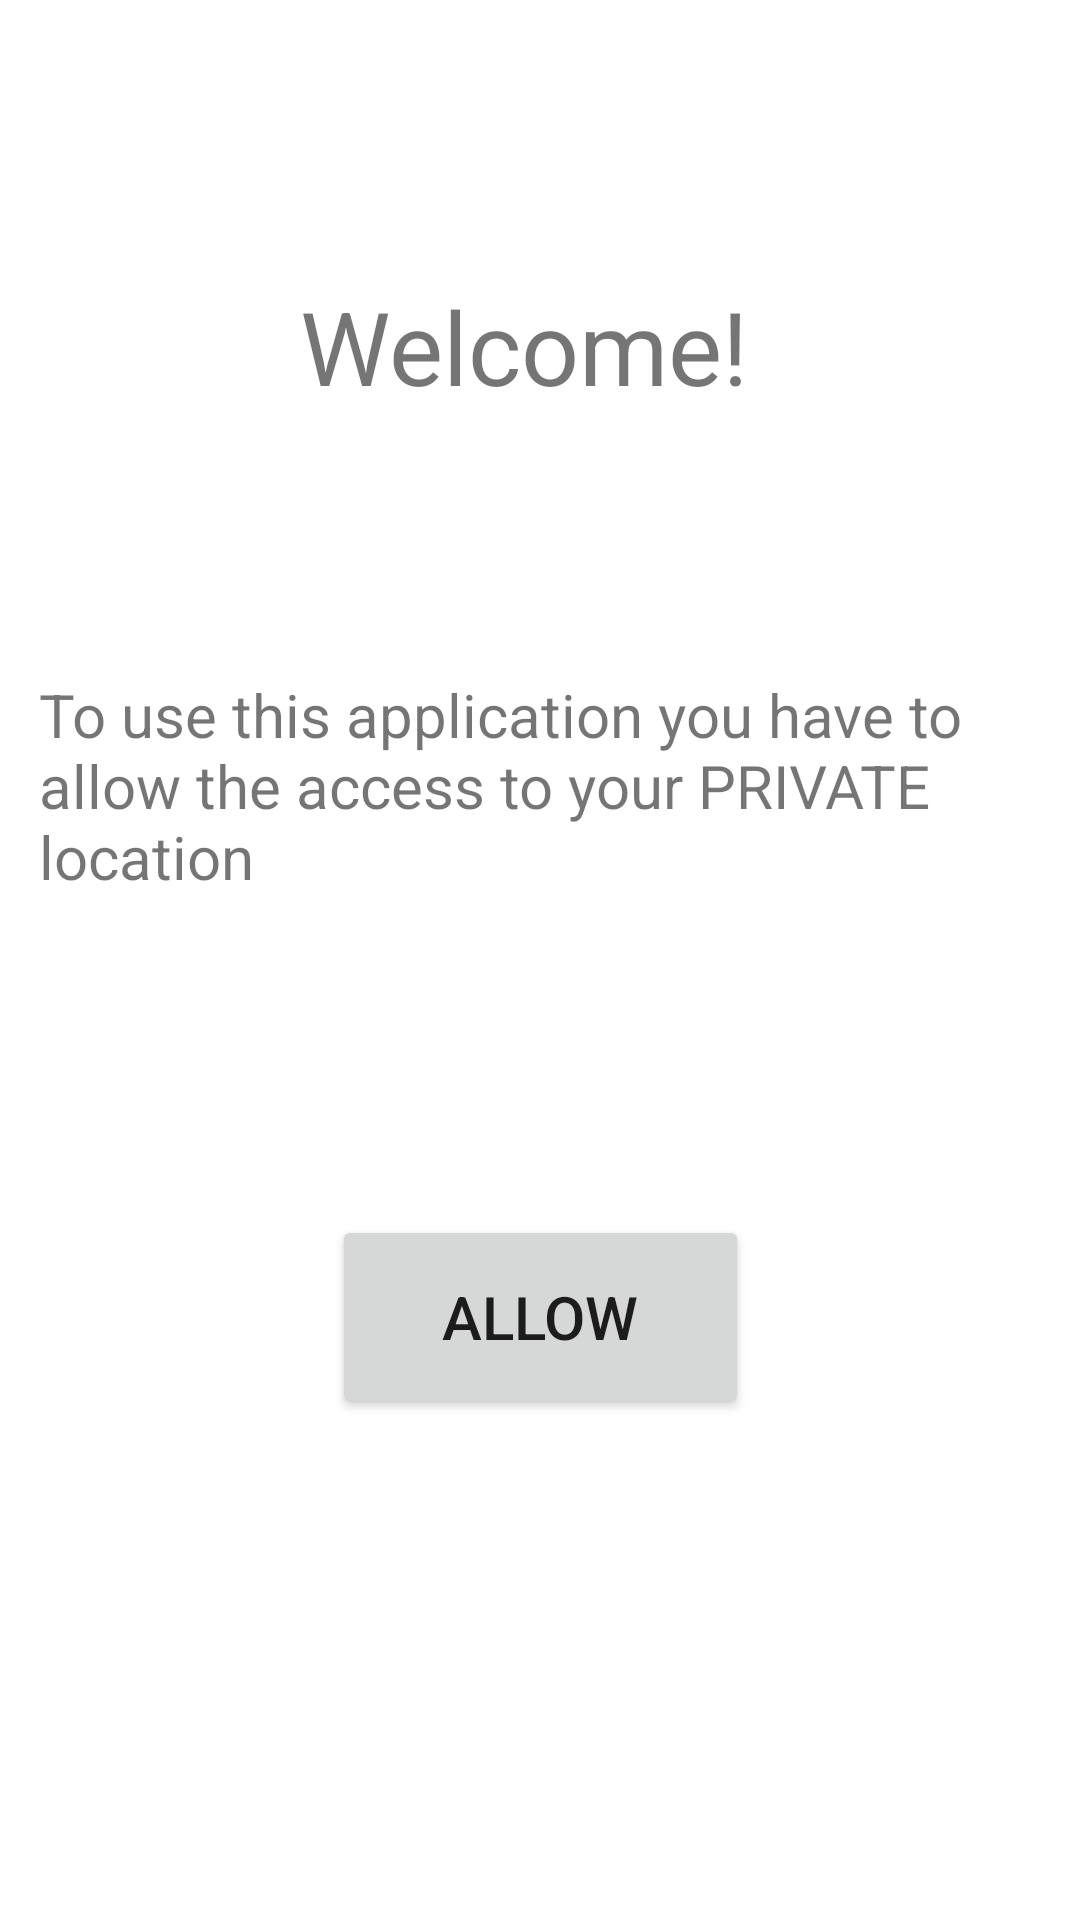

Layout XML and referenced resources for this Android screen:
<!-- AndroidManifest.xml: application theme Theme.FasTugaDriver -->
<!-- res/layout/fragment_location_auth.xml -->
<?xml version="1.0" encoding="utf-8"?>
<androidx.constraintlayout.widget.ConstraintLayout xmlns:android="http://schemas.android.com/apk/res/android"
    xmlns:app="http://schemas.android.com/apk/res-auto"
    xmlns:tools="http://schemas.android.com/tools"
    android:id="@+id/frameLayout"
    android:layout_width="match_parent"
    android:layout_height="match_parent"
    android:paddingLeft="@dimen/activity_horizontal_margin"
    android:paddingTop="@dimen/activity_vertical_margin"
    android:paddingRight="@dimen/activity_horizontal_margin"
    android:paddingBottom="@dimen/activity_vertical_margin"
    tools:context=".ui.LocationAuthFragment">

    

    <TextView
        android:id="@+id/textView3"
        android:layout_width="wrap_content"
        android:layout_height="wrap_content"
        android:layout_marginStart="100dp"
        android:layout_marginTop="133dp"
        android:layout_marginEnd="118dp"
        android:layout_marginBottom="83dp"
        android:gravity="center|start|center_horizontal|end"
        android:text="@string/welcome"
        android:textSize="34sp"
        app:layout_constraintBottom_toTopOf="@+id/textView"
        app:layout_constraintEnd_toEndOf="parent"
        app:layout_constraintHorizontal_bias="0.0"
        app:layout_constraintStart_toStartOf="parent"
        app:layout_constraintTop_toTopOf="parent"
        app:layout_constraintVertical_bias="1.0" />

    <TextView
        android:id="@+id/textView"
        android:layout_width="353dp"
        android:layout_height="82dp"
        android:layout_marginStart="13dp"
        android:layout_marginTop="283dp"
        android:layout_marginEnd="29dp"
        android:layout_marginBottom="102dp"
        android:gravity="center|start|center_horizontal|end"
        android:text="@string/text_location_auth"
        android:textSize="20sp"
        app:layout_constraintBottom_toTopOf="@+id/btnAllow"
        app:layout_constraintEnd_toEndOf="parent"
        app:layout_constraintHorizontal_bias="0.0"
        app:layout_constraintStart_toStartOf="parent"
        app:layout_constraintTop_toTopOf="parent" />

    <Button
        android:id="@+id/btnAllow"
        android:layout_width="139dp"
        android:layout_height="68dp"
        android:layout_gravity="start"
        android:layout_marginBottom="229dp"
        android:text="@string/allow_location_auth"
        android:textSize="20sp"
        app:layout_constraintBottom_toBottomOf="parent"
        app:layout_constraintEnd_toEndOf="parent"
        app:layout_constraintStart_toStartOf="parent"
        app:layout_constraintTop_toBottomOf="@+id/textView" />

</androidx.constraintlayout.widget.ConstraintLayout>
<!-- resources referenced by this layout -->
<resources>
  <string name="allow_location_auth">Allow</string>
  <string name="text_location_auth">To use this application you have to allow the access to your PRIVATE location</string>
  <string name="welcome">"Welcome!"</string>
  <style name="Theme.FasTugaDriver" parent="Theme.MaterialComponents.DayNight.NoActionBar">
          
          <item name="colorPrimary">@color/purple_500</item>
          <item name="colorPrimaryVariant">@color/purple_700</item>
          <item name="colorOnPrimary">@color/white</item>
          
          <item name="colorSecondary">@color/teal_200</item>
          <item name="colorSecondaryVariant">@color/teal_700</item>
          <item name="colorOnSecondary">@color/black</item>
          
          <item name="android:statusBarColor">?attr/colorPrimaryVariant</item>
          
      </style>
  <!-- not gathered from this repository: default colours our renderer supplied (Android Studio template values) -->
  <color name="purple_500">#FF6200EE</color>
  <color name="purple_700">#FF3700B3</color>
  <color name="teal_200">#FF03DAC5</color>
  <color name="teal_700">#FF018786</color>
  <color name="black">#FF000000</color>
  <color name="white">#FFFFFFFF</color>
</resources>
